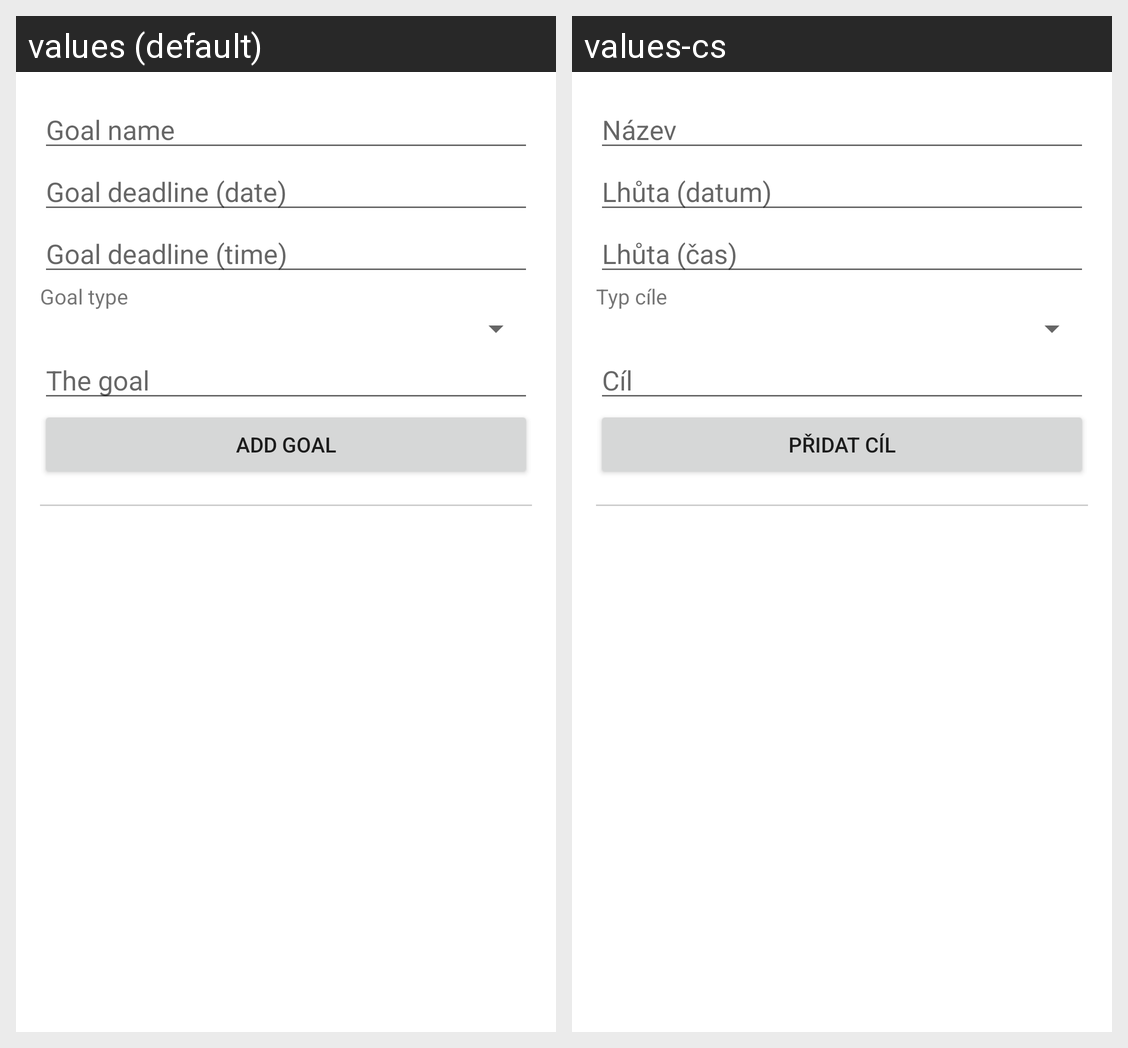

This grid shows one Android layout under two languages. Give, for every string resource on the screen, its name, the default text and each shown locale's text.
Android screen res/layout/fragment_goals.xml rendered under 2 locales, left to right: values (default), values-cs. Device: Nexus 5 (rendered at 1080×1920; each locale shown at half size, 540×960, under a caption strip naming it); theme Theme.HikeIt.
Strings drawn on this screen, with the default value and each locale's value (text and hints the layout hard-codes, and strings that could not be matched under every locale, appear in the picture but are not listed):

goal_label_placeholder
  values: Goal name
  values-cs: Název

deadline_date_placeholder
  values: Goal deadline (date)
  values-cs: Lhůta (datum)

deadline_time_placeholder
  values: Goal deadline (time)
  values-cs: Lhůta (čas)

goal_type_label
  values: Goal type
  values-cs: Typ cíle

goal_value_placeholder
  values: The goal
  values-cs: Cíl

add_goal
  values: Add goal
  values-cs: Přidat cíl
